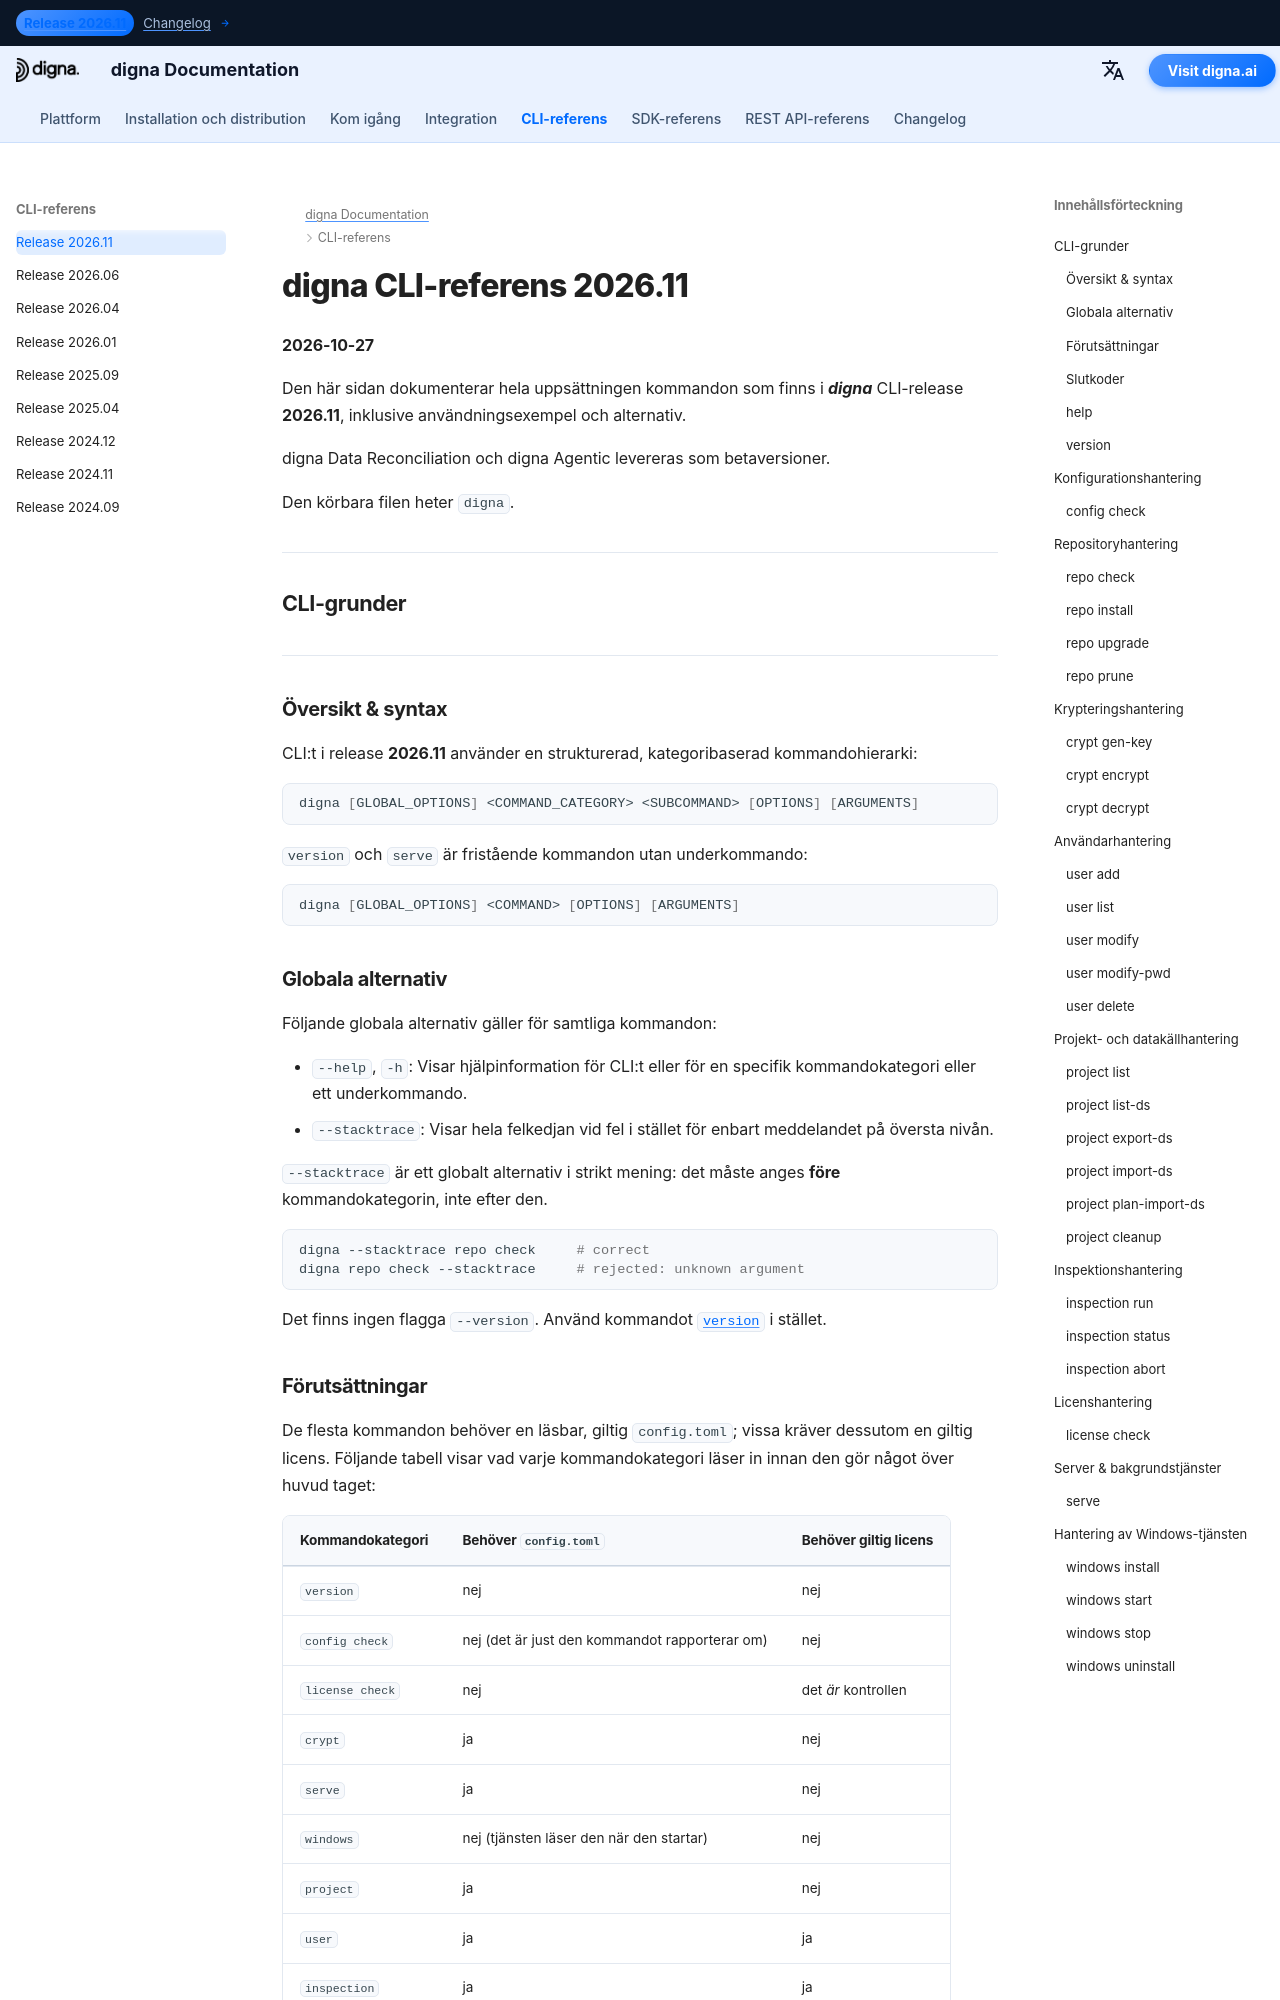

repository: dignaai/digna-docs · page: sv/cli/Command_Line_Interface_202611/index.html · generator: mkdocs

---
title: digna CLI-referens 2026.11 – Kommandon & exempel | digna Dokumentation
description: Fullständig referens för digna CLI-release 2026.11
image: /assets/logo_square.png
---

# digna CLI-referens 2026.11
**2026-10-27**

Den här sidan dokumenterar hela uppsättningen kommandon som finns i ***digna*** CLI-release **2026.11**, inklusive användningsexempel och alternativ.

digna Data Reconciliation och digna Agentic levereras som betaversioner.

Den körbara filen heter `digna`.

---

## CLI-grunder

---

### Översikt & syntax

CLI:t i release **2026.11** använder en strukturerad, kategoribaserad kommandohierarki:

```bash
digna [GLOBAL_OPTIONS] <COMMAND_CATEGORY> <SUBCOMMAND> [OPTIONS] [ARGUMENTS]
```

`version` och `serve` är fristående kommandon utan underkommando:

```bash
digna [GLOBAL_OPTIONS] <COMMAND> [OPTIONS] [ARGUMENTS]
```

### Globala alternativ

Följande globala alternativ gäller för samtliga kommandon:

- `--help`, `-h`: Visar hjälpinformation för CLI:t eller för en specifik kommandokategori eller ett underkommando.
- `--stacktrace`: Visar hela felkedjan vid fel i stället för enbart meddelandet på översta nivån.

`--stacktrace` är ett globalt alternativ i strikt mening: det måste anges **före** kommandokategorin, inte efter den.

```bash
digna --stacktrace repo check     # correct
digna repo check --stacktrace     # rejected: unknown argument
```

Det finns ingen flagga `--version`. Använd kommandot [`version`](#version) i stället.

### Förutsättningar

De flesta kommandon behöver en läsbar, giltig `config.toml`; vissa kräver dessutom en giltig licens.
Följande tabell visar vad varje kommandokategori läser in innan den gör något över huvud taget:

| Kommandokategori | Behöver `config.toml` | Behöver giltig licens |
|---|---|---|
| `version` | nej | nej |
| `config check` | nej (det är just den kommandot rapporterar om) | nej |
| `license check` | nej | det *är* kontrollen |
| `crypt` | ja | nej |
| `serve` | ja | nej |
| `windows` | nej (tjänsten läser den när den startar) | nej |
| `project` | ja | nej |
| `user` | ja | ja |
| `inspection` | ja | ja |
| `repo` | ja | ja |

Där en licens krävs kontrolleras både dess signatur och dess utgångsdatum, och kommandot avbryts innan det rör repositoryt om någon av dem underkänns.
